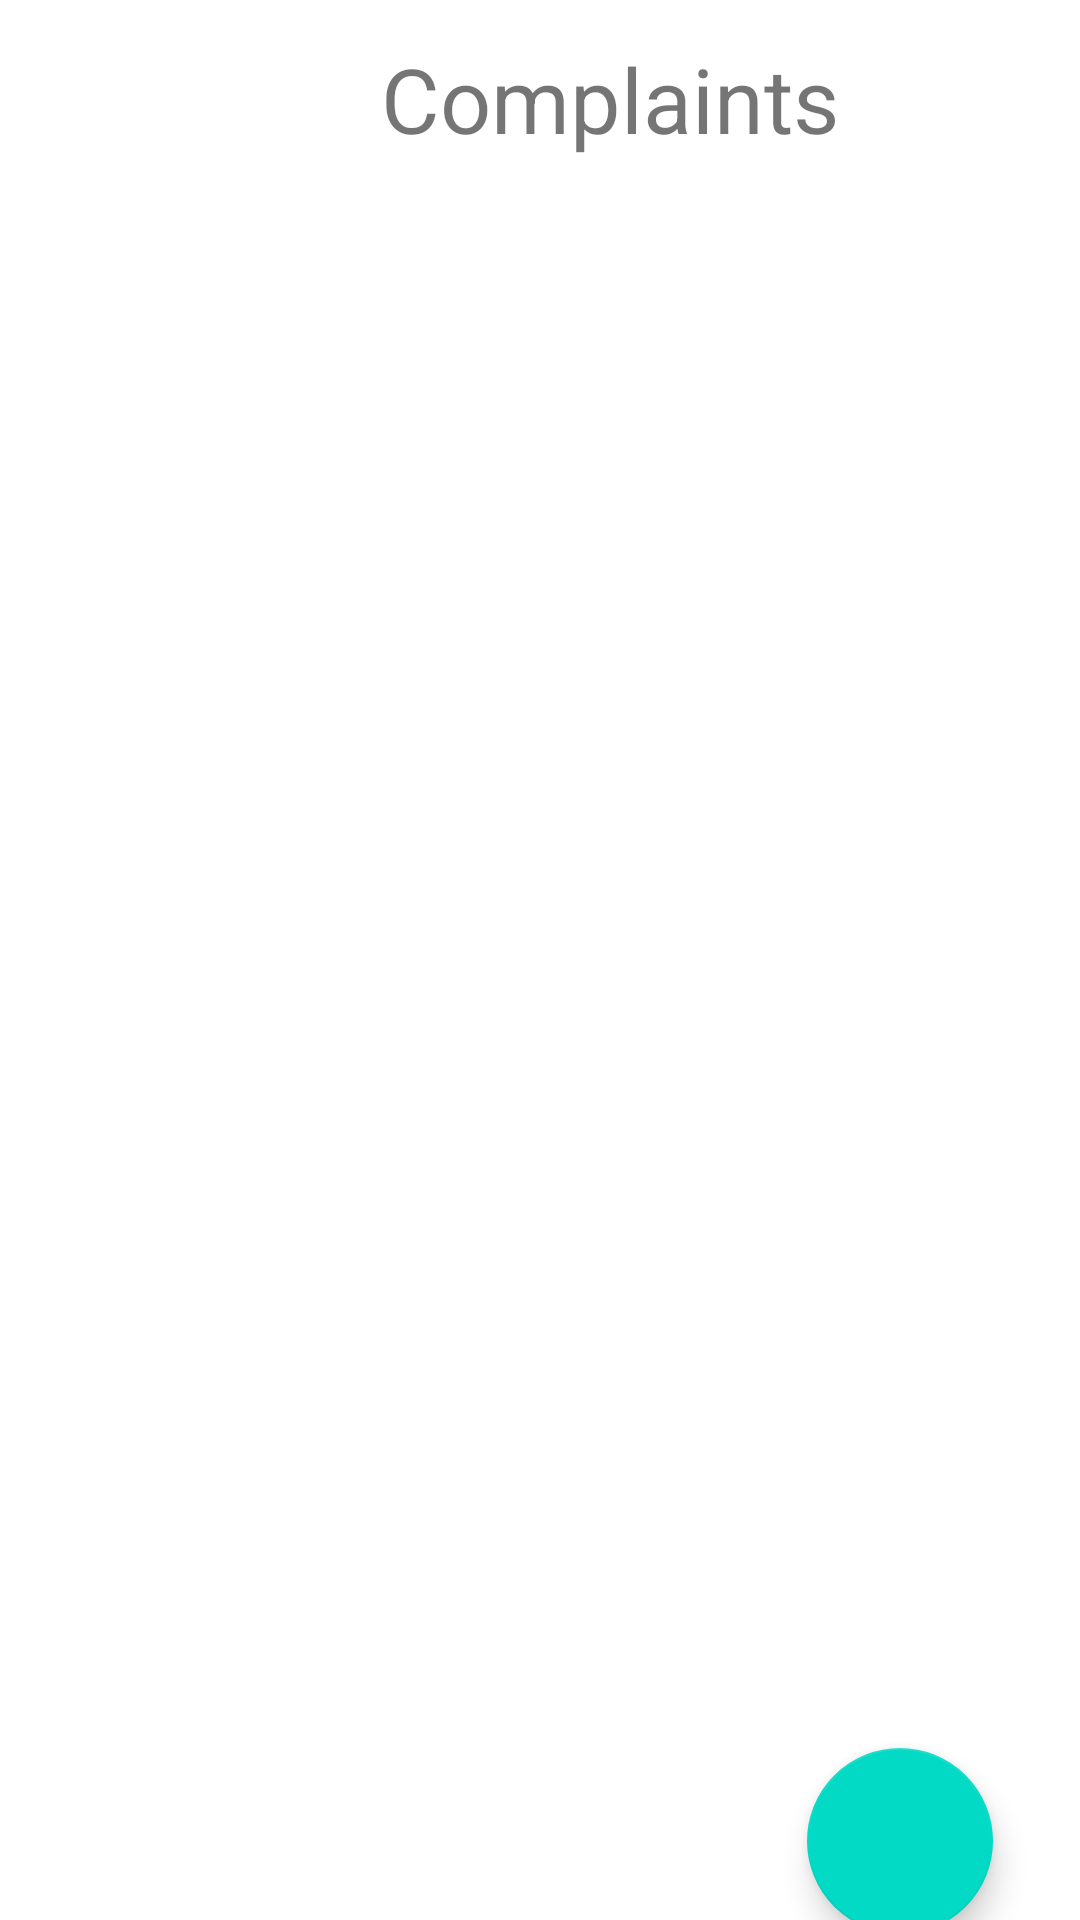

Write the Android layout XML for this screen, with the resource values it uses.
<!-- AndroidManifest.xml: application theme Theme.ExpertPortal -->
<!-- res/layout/fragment_complaint.xml -->
<?xml version="1.0" encoding="utf-8"?>
<androidx.constraintlayout.widget.ConstraintLayout xmlns:android="http://schemas.android.com/apk/res/android"
    xmlns:app="http://schemas.android.com/apk/res-auto"
    xmlns:tools="http://schemas.android.com/tools"
    android:layout_width="match_parent"
    android:layout_height="match_parent"
    tools:context=".MainActivity">

    <LinearLayout
        android:id="@+id/linearLayout"
        android:layout_width="414dp"
        android:layout_height="606dp"
        android:orientation="vertical">

        <TextView
            android:id="@+id/textView5"
            android:layout_width="match_parent"
            android:layout_height="66dp"
            android:gravity="center"
            android:text="Complaints "
            android:textSize="30sp" />

        <ListView
            android:id="@+id/list"
            android:layout_width="match_parent"
            android:layout_height="538dp"
            android:layout_gravity="center">

        </ListView>

    </LinearLayout>

    <com.google.android.material.floatingactionbutton.FloatingActionButton
        android:id="@+id/settingButton"
        android:layout_width="66dp"
        android:layout_height="62dp"
        android:layout_marginTop="22dp"
        android:layout_marginEnd="29dp"
        android:layout_marginBottom="41dp"
        android:clickable="true"
        app:layout_constraintBottom_toBottomOf="parent"
        app:layout_constraintEnd_toEndOf="parent"
        app:layout_constraintTop_toBottomOf="@+id/linearLayout"
        app:srcCompat="@drawable/ic_baseline_settings_24" />
</androidx.constraintlayout.widget.ConstraintLayout>
<!-- resources referenced by this layout -->
<resources>
  <style name="Theme.ExpertPortal" parent="Theme.MaterialComponents.DayNight.NoActionBar">
          
          <item name="colorPrimary">@color/purple_500</item>
          <item name="colorPrimaryVariant">@color/purple_700</item>
          <item name="colorOnPrimary">@color/white</item>
          
          <item name="colorSecondary">@color/teal_200</item>
          <item name="colorSecondaryVariant">@color/teal_700</item>
          <item name="colorOnSecondary">@color/black</item>
          
          <item name="android:statusBarColor" tools:targetApi="l">?attr/colorPrimaryVariant</item>
          
      </style>
  <!-- not gathered from this repository: default colours our renderer supplied (Android Studio template values) -->
  <color name="purple_500">#FF6200EE</color>
  <color name="purple_700">#FF3700B3</color>
  <color name="teal_200">#FF03DAC5</color>
  <color name="teal_700">#FF018786</color>
  <color name="black">#FF000000</color>
  <color name="white">#FFFFFFFF</color>
</resources>
